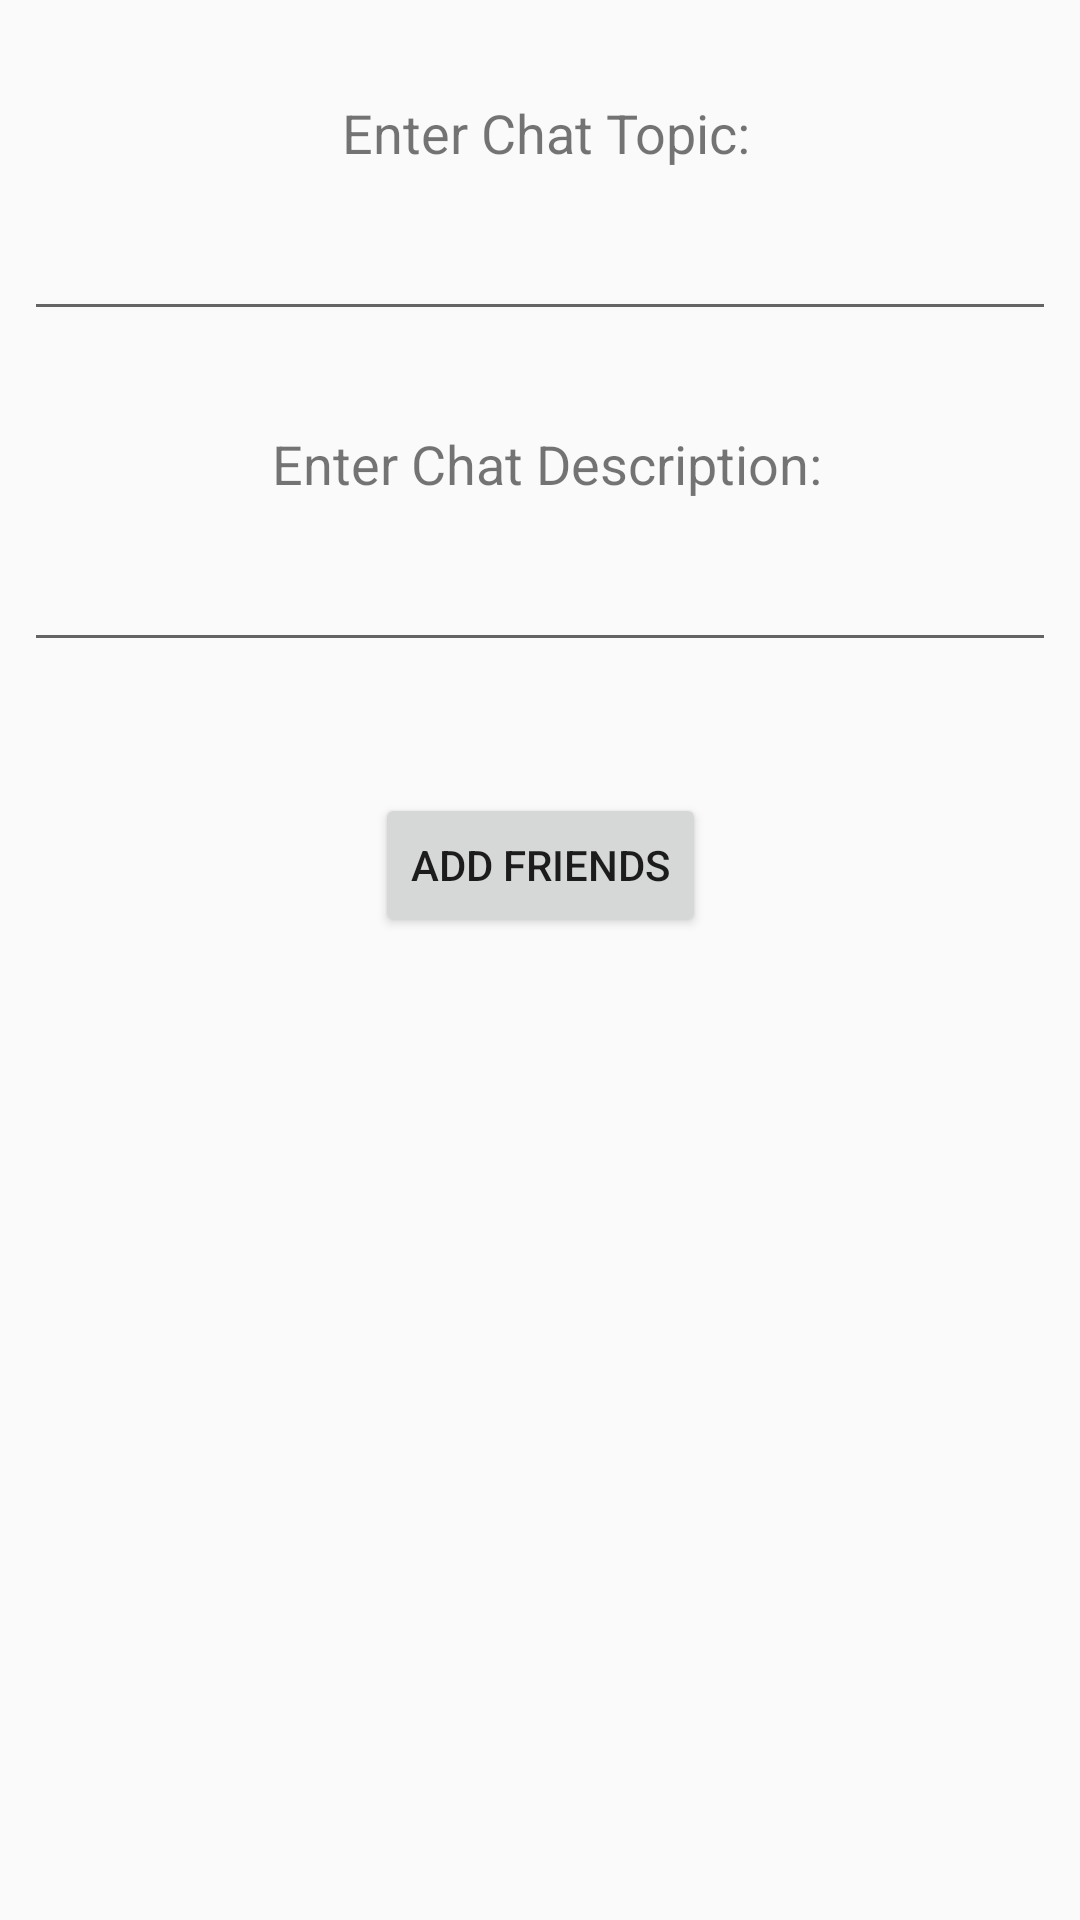

Produce the Android XML layout that renders to this screen, including the resource entries it uses.
<!-- AndroidManifest.xml: application theme AppTheme -->
<!-- res/layout/activity_chat_info.xml -->
<?xml version="1.0" encoding="utf-8"?>
<android.support.constraint.ConstraintLayout xmlns:android="http://schemas.android.com/apk/res/android"
    xmlns:app="http://schemas.android.com/apk/res-auto"
    xmlns:tools="http://schemas.android.com/tools"
    android:layout_width="match_parent"
    android:layout_height="match_parent"
    tools:context=".Main.ChatInfoActivity">

    <TextView
        android:id="@+id/headerDescriptionTextView"
        android:layout_width="wrap_content"
        android:layout_height="wrap_content"
        android:layout_marginEnd="8dp"
        android:layout_marginStart="8dp"
        android:layout_marginTop="32dp"
        android:text=" Enter Chat Description:"
        android:textSize="18sp"
        app:layout_constraintEnd_toEndOf="parent"
        app:layout_constraintStart_toStartOf="parent"
        app:layout_constraintTop_toBottomOf="@+id/topicEditText" />

    <EditText
        android:id="@+id/descriptionEditText"
        android:layout_width="0dp"
        android:layout_height="46dp"
        android:layout_marginEnd="8dp"
        android:layout_marginStart="8dp"
        android:layout_marginTop="8dp"
        android:ems="10"
        android:inputType="text"
        android:textSize="14sp"
        app:layout_constraintEnd_toEndOf="parent"
        app:layout_constraintStart_toStartOf="parent"
        app:layout_constraintTop_toBottomOf="@+id/headerDescriptionTextView" />

    <TextView
        android:id="@+id/headerTopicTextView"
        android:layout_width="wrap_content"
        android:layout_height="wrap_content"
        android:layout_marginBottom="32dp"
        android:layout_marginEnd="8dp"
        android:layout_marginStart="8dp"
        android:layout_marginTop="32dp"
        android:text=" Enter Chat Topic:"
        android:textSize="18sp"
        app:layout_constraintBottom_toTopOf="@+id/topicEditText"
        app:layout_constraintEnd_toEndOf="parent"
        app:layout_constraintStart_toStartOf="parent"
        app:layout_constraintTop_toTopOf="parent" />

    <EditText
        android:id="@+id/topicEditText"
        android:layout_width="0dp"
        android:layout_height="46dp"
        android:layout_marginEnd="8dp"
        android:layout_marginStart="8dp"
        android:layout_marginTop="8dp"
        android:ems="10"
        android:inputType="text"
        android:textSize="14sp"
        app:layout_constraintEnd_toEndOf="parent"
        app:layout_constraintStart_toStartOf="parent"
        app:layout_constraintTop_toBottomOf="@+id/headerTopicTextView" />

    <Button
        android:id="@+id/addFriendsButton"
        android:layout_width="wrap_content"
        android:layout_height="wrap_content"
        android:layout_marginBottom="8dp"
        android:layout_marginEnd="8dp"
        android:layout_marginStart="8dp"
        android:layout_marginTop="8dp"
        android:text="Add Friends"
        app:layout_constraintBottom_toBottomOf="parent"
        app:layout_constraintEnd_toEndOf="parent"
        app:layout_constraintStart_toStartOf="parent"
        app:layout_constraintTop_toBottomOf="@+id/descriptionEditText"
        app:layout_constraintVertical_bias="0.100000024" />
</android.support.constraint.ConstraintLayout>
<!-- resources referenced by this layout -->
<resources>
  <style name="AppTheme" parent="Theme.AppCompat.Light.NoActionBar">
          
          <item name="colorPrimary">@color/colorPrimary</item>
          <item name="colorPrimaryDark">@color/colorPrimaryDark</item>
          <item name="colorAccent">@color/colorAccent</item>
      </style>
  <color name="colorPrimary">#2d6cc0</color>
  <color name="colorPrimaryDark">#003066</color>
  <color name="colorAccent">#f1ab00</color>
</resources>
